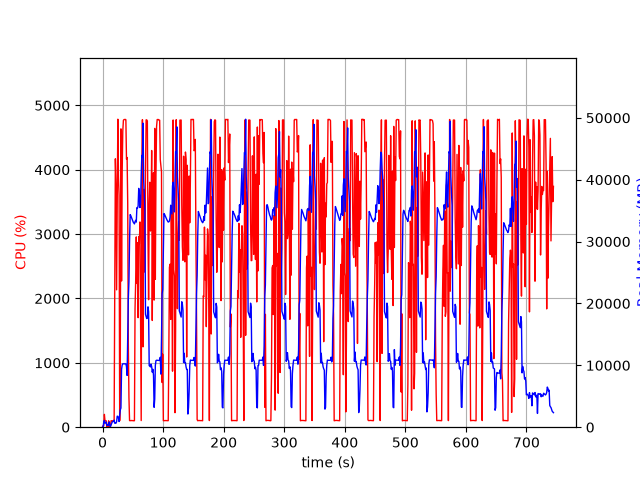

The table this chart was drawn from, first rows:
elapsed_time, nproc, cpu, mem_real, mem_virtual
3.8623809814453125e-05, 1, 0.0, 5.883, 2133
1.006, 2, 24.8, 65.88, 249.1
2.014, 5, 23.8, 844.4, 2915
3.022, 5, 199.4, 1089, 3200
4.03, 3, 100.2, 633.9, 2105
5.038, 3, 99.2, 728.1, 2201
6.046, 3, 99.2, 821.6, 2319
7.054, 3, 1.0, 292.8, 1661
8.061, 3, 3.0, 355.2, 1712
9.069, 3, 3.0, 257.2, 1655
10.08, 3, 99.2, 422.4, 1775
11.08, 6, 3.0, 851.4, 3037
12.09, 3, 2.0, 246.7, 1636
13.1, 1, 18.8, 101.6, 852.6
14.11, 1, 100.2, 359.6, 1973
15.12, 1, 99.3, 613.6, 3259
16.12, 1, 100.3, 885.6, 3259
17.13, 1, 99.3, 922.4, 2747
18.14, 1, 100.3, 922.4, 2747
19.15, 1, 103.1, 1141, 6694
20.16, 1, 2275, 644.4, 6788
21.18, 1, 4170, 635.7, 6808
22.2, 1, 3781, 647.9, 6840
23.22, 1, 2134, 882.7, 7500
24.25, 1, 3460, 1781, 7500
25.27, 1, 4785, 1758, 7500
26.29, 1, 3894, 1504, 7500
27.31, 1, 3603, 916.6, 8524
28.32, 1, 101.2, 1968, 9558
29.32, 1, 1109, 2808, 9617
30.37, 1, 4635, 3098, 9617
31.4, 1, 2272, 9354, 20139
32.41, 1, 3961, 10059, 20139
33.42, 1, 4598, 10246, 20139
34.44, 1, 4767, 10246, 20139
35.46, 1, 4779, 10246, 20139
36.48, 1, 4780, 10239, 20139
37.5, 1, 4782, 10239, 20139
38.52, 1, 4777, 10239, 20139
39.54, 1, 4164, 9789, 20139
40.55, 1, 4190, 8371, 20620
41.56, 1, 3486, 14545, 35207
42.57, 1, 1298, 20753, 35207
43.6, 1, 461.4, 23552, 55687
44.61, 1, 102.2, 30096, 55687
45.62, 1, 102.2, 34362, 55687
46.62, 1, 102.2, 34193, 55687
47.63, 1, 104.1, 33942, 55687
48.64, 1, 102.3, 33669, 55687
49.65, 1, 102.3, 33391, 55687
50.65, 1, 102.2, 33147, 55687
51.66, 1, 99.2, 32997, 55687
52.67, 1, 101.3, 32860, 55687
53.68, 1, 1849, 33217, 55687
54.69, 1, 2259, 33433, 55687
55.7, 1, 2956, 33153, 55687
56.72, 1, 2233, 35493, 55687
57.74, 1, 2868, 35416, 55687
58.75, 1, 1702, 35773, 80263
59.76, 1, 2959, 38602, 80263
... 675 more rows
